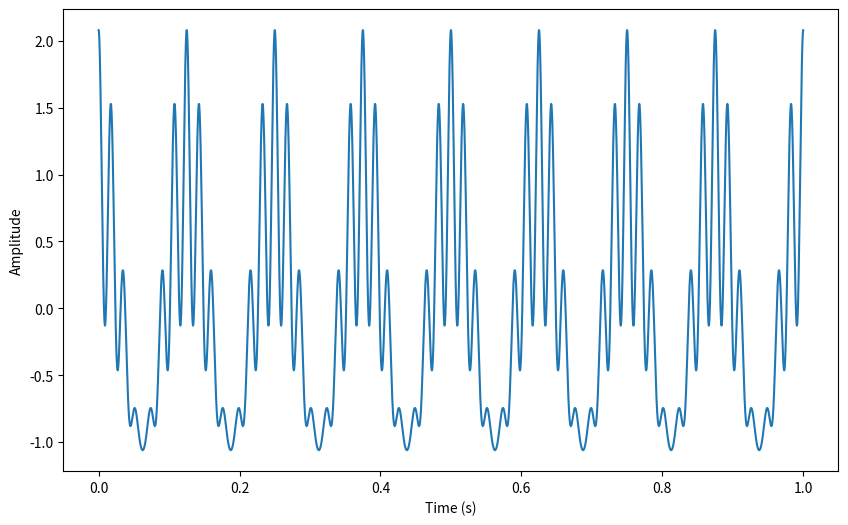
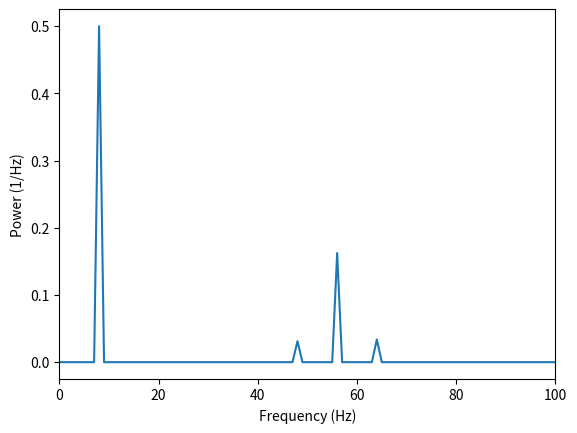

These charts were generated, in order, by the following Python code:
#
#   test_leakage.py
#
#   Test the "spectral leakage" hypothesis on peaks which are multiple of theta
#   frequency
#
# [redacted]
#       
#       This program is free software: you can redistribute it and/or modify
#       it under the terms of the GNU General Public License as published by
#       the Free Software Foundation, either version 3 of the License, or
#       (at your option) any later version.
#       
#       This program is distributed in the hope that it will be useful,
#       but WITHOUT ANY WARRANTY; without even the implied warranty of
#       MERCHANTABILITY or FITNESS FOR A PARTICULAR PURPOSE.  See the
#       GNU General Public License for more details.
#       
#       You should have received a copy of the GNU General Public License
#       along with this program.  If not, see <http://www.gnu.org/licenses/>.
#

import numpy as np
from matplotlib.pyplot import plot, xlabel, ylabel, show, xlim, figure
from matplotlib.mlab import psd, window_hanning, window_none


F = [8., 48. , 56.  , 64.]
A = [1.,   .25,   .57,  0.26]
#P = [0., np.pi/4., np.pi/2., np.pi/4.*3.]
noiseA = 0.0

dt = 0.1e-3
T  = 1
t  = np.arange(0., T, dt)

sig = np.ndarray((len(t), ))
sig[:] = .0
for i in range(len(F)):
    sig += A[i] * np.cos(2 * np.pi * F[i] * t) # + P[i]) 
sig += noiseA * np.random.randn(len(sig))

figure(figsize=(10, 6))
plot(t, sig)
xlabel('Time (s)')
ylabel('Amplitude')


figure()
NFFT = len(sig)
#noverlap = int(NFFT*0.75)
noverlap = 0
win = window_none
Pxx, F = psd(sig - np.mean(sig), NFFT, Fs=1./dt, noverlap=noverlap,
        window=win)
plot(F, Pxx)
xlabel('Frequency (Hz)')
ylabel('Power (1/Hz)')
xlim([0, 100])


show()
